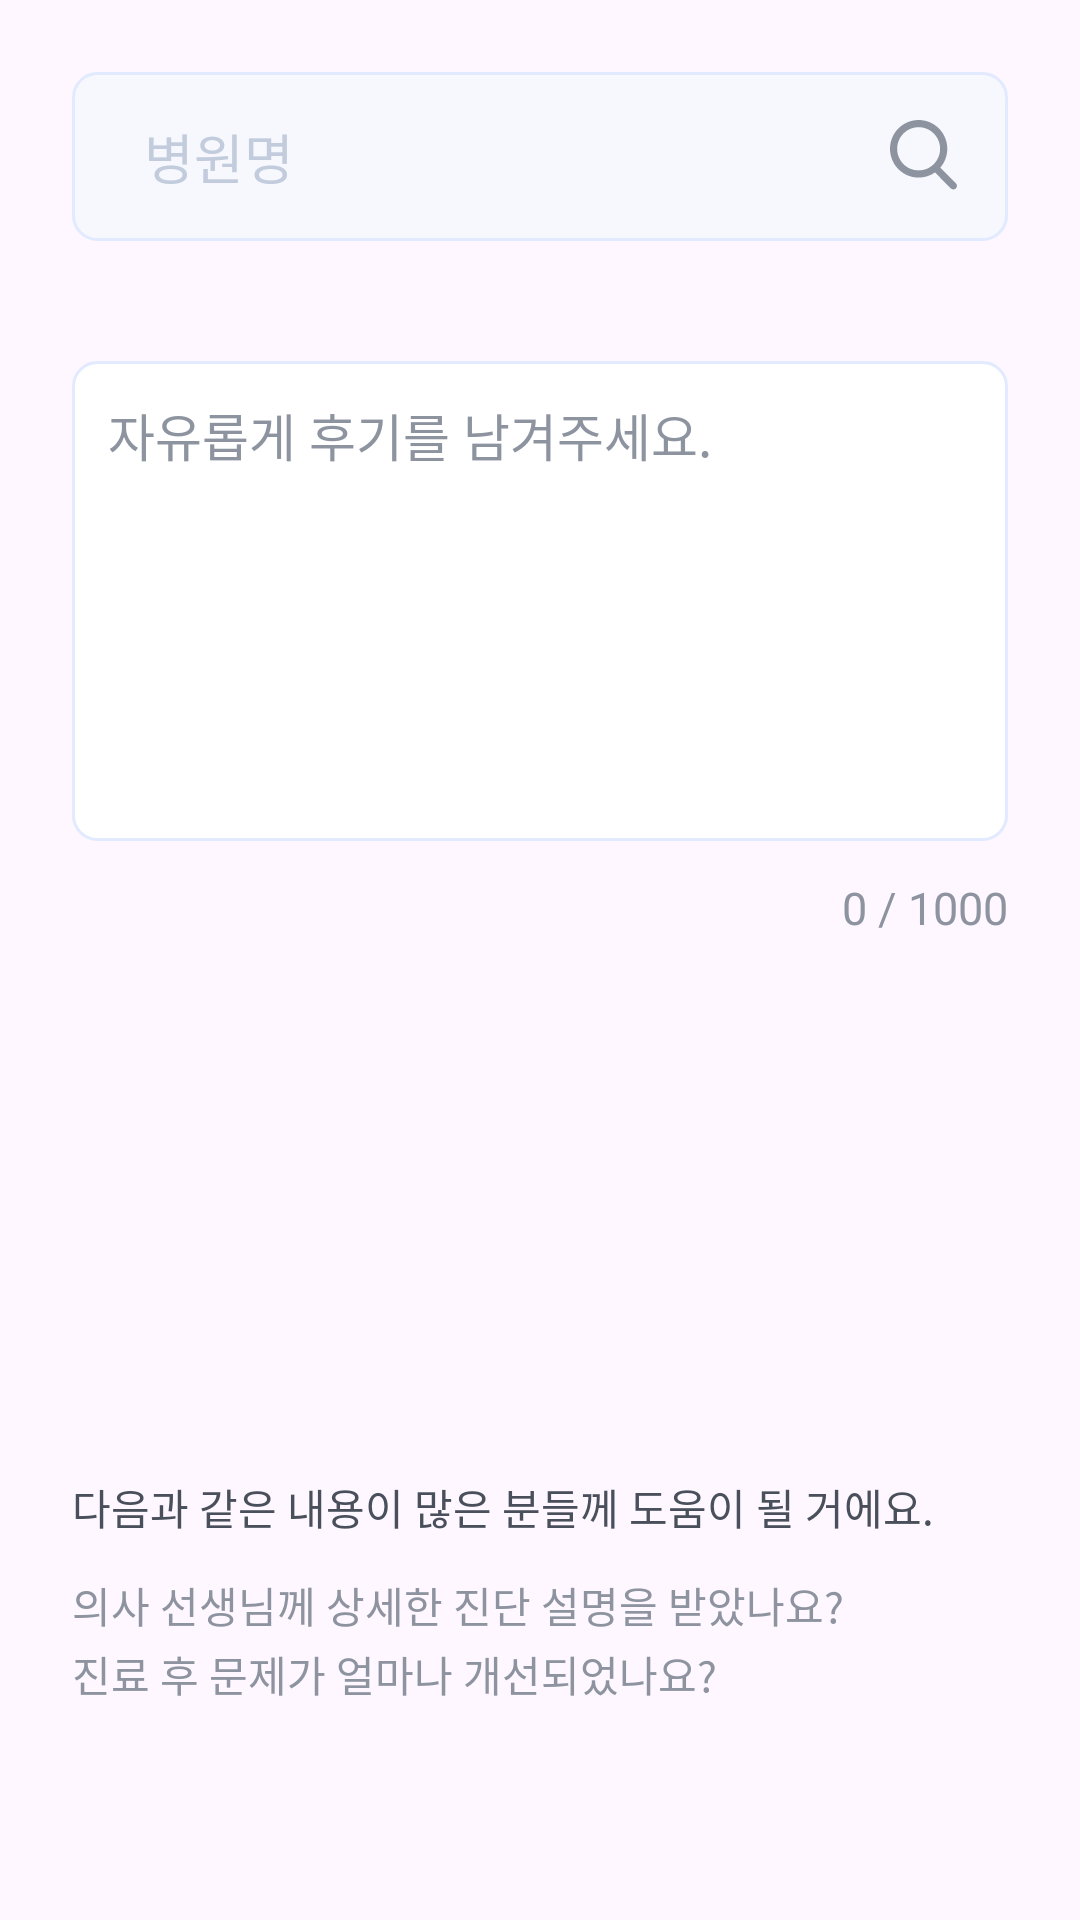

Here is an Android app screen rendered from its layout file. Give the layout XML and the strings, colors and styles it references.
<!-- AndroidManifest.xml: application theme Theme.Kusithms_HDmedi_Project -->
<!-- res/layout/fragment_review_step1.xml -->
<?xml version="1.0" encoding="utf-8"?>
<androidx.constraintlayout.widget.ConstraintLayout
    xmlns:android="http://schemas.android.com/apk/res/android"
    xmlns:app="http://schemas.android.com/apk/res-auto"
    xmlns:tools="http://schemas.android.com/tools"
    android:layout_width="match_parent"
    android:layout_height="match_parent"
    android:orientation="vertical">

    <FrameLayout
        android:id="@+id/frameLayout2"
        android:layout_width="match_parent"
        android:layout_height="wrap_content"
        android:layout_marginHorizontal="24dp"
        android:layout_marginTop="24dp"
        android:background="@drawable/bg_search_bar"
        android:paddingVertical="15dp"
        android:paddingStart="24dp"
        android:paddingEnd="16dp"
        app:layout_constraintEnd_toEndOf="parent"
        app:layout_constraintStart_toStartOf="parent"
        app:layout_constraintTop_toTopOf="parent">

        <EditText
            android:id="@+id/et_search"
            android:layout_width="match_parent"
            android:layout_height="wrap_content"
            android:layout_gravity="center_vertical"
            android:background="@null"
            android:fontFamily="@font/pretendard_medium"
            android:hint="병원명"
            android:maxLines="1"
            android:singleLine="true"
            android:textColor="#49505B"
            android:textColorHint="#C2CCDD"
            android:textSize="18sp" />

        <ImageView
            android:id="@+id/iv_search"
            android:layout_width="24dp"
            android:layout_height="24dp"
            android:layout_gravity="end|center_vertical"
            android:src="@drawable/ic_search" />
    </FrameLayout>

    <androidx.recyclerview.widget.RecyclerView
        android:id="@+id/rv_search_hospital"
        android:layout_width="0dp"
        android:layout_height="wrap_content"
        android:background="@color/white"
        tools:visibility="invisible"
        android:visibility="invisible"
        app:layout_constraintEnd_toEndOf="@+id/frameLayout2"
        app:layout_constraintStart_toStartOf="@+id/frameLayout2"
        app:layout_constraintTop_toBottomOf="@+id/frameLayout2" />

    <androidx.appcompat.widget.LinearLayoutCompat
        android:layout_width="match_parent"
        android:layout_height="0dp"
        android:orientation="vertical"
        app:layout_constraintBottom_toBottomOf="parent"
        app:layout_constraintEnd_toEndOf="parent"
        app:layout_constraintStart_toStartOf="parent"
        app:layout_constraintTop_toBottomOf="@+id/frameLayout2">

        <EditText
            android:id="@+id/et_review"
            android:layout_width="match_parent"
            android:layout_height="wrap_content"
            android:layout_marginHorizontal="24dp"
            android:padding="12dp"
            android:minHeight="160dp"
            android:gravity="top"
            android:layout_marginTop="40dp"
            android:background="@drawable/bg_review_write"
            android:fontFamily="@font/pretendard_medium"
            android:hint="자유롭게 후기를 남겨주세요."
            android:lineHeight="23sp"
            android:textColor="#1A1E27"
            android:textColorHint="#8D94A0"
            android:textSize="17sp" />

        <TextView
            android:id="@+id/tv_review_cnt"
            android:layout_width="wrap_content"
            android:layout_height="wrap_content"
            android:layout_gravity="end"
            android:layout_marginHorizontal="24dp"
            android:layout_marginTop="12dp"
            android:fontFamily="@font/pretendard_medium"
            android:text="0 / 1000"
            android:textColor="#8D94A0"
            android:textSize="15sp" />

        <View
            android:layout_width="match_parent"
            android:layout_height="match_parent"
            android:layout_weight="1" />

        <TextView
            android:layout_width="wrap_content"
            android:layout_height="wrap_content"
            android:layout_marginLeft="24dp"
            android:fontFamily="@font/pretendard_medium"
            android:text="@string/다음과_같은_내용이_많은_분들께_"
            android:textColor="#49505B" />

        <TextView
            android:layout_width="wrap_content"
            android:layout_height="wrap_content"
            android:layout_marginLeft="24dp"
            android:layout_marginTop="12dp"
            android:layout_marginBottom="72dp"
            android:fontFamily="@font/pretendard_medium"
            android:lineHeight="19sp"
            android:text="@string/의사_선생님께_상세한_진단_설명을_받았나요_"
            android:textColor="#8D94A0" />
    </androidx.appcompat.widget.LinearLayoutCompat>
</androidx.constraintlayout.widget.ConstraintLayout>
<!-- resources referenced by this layout -->
<resources>
  <color name="white">#FFFFFFFF</color>
  <!-- drawable bg_review_write (drawable) -->
  <?xml version="1.0" encoding="utf-8"?>
  <shape android:shape="rectangle" xmlns:android="http://schemas.android.com/apk/res/android">
      <stroke android:color="#E2EAFF" android:width="1dp"/>
      <solid android:color="@color/white"/>
      <corners android:radius="8dp"/>
  </shape>
  <!-- drawable bg_search_bar (drawable) -->
  <?xml version="1.0" encoding="utf-8"?>
  <shape android:shape="rectangle" xmlns:android="http://schemas.android.com/apk/res/android">
      <stroke android:color="#E2EAFF" android:width="1dp"/>
      <solid android:color="#F6F8FD"/>
      <corners android:radius="8dp"/>
  </shape>
  <!-- drawable ic_search (drawable) -->
  <vector xmlns:android="http://schemas.android.com/apk/res/android"
      android:width="19dp"
      android:height="20dp"
      android:viewportWidth="19"
      android:viewportHeight="20">
    <path
        android:pathData="M14,8C14,11.314 11.314,14 8,14C4.686,14 2,11.314 2,8C2,4.686 4.686,2 8,2C11.314,2 14,4.686 14,8ZM12.568,14.568C11.273,15.471 9.698,16 8,16C3.582,16 0,12.418 0,8C0,3.582 3.582,0 8,0C12.418,0 16,3.582 16,8C16,9.998 15.267,11.825 14.056,13.228L18.414,17.586C18.805,17.976 18.805,18.61 18.414,19C18.024,19.391 17.39,19.391 17,19L12.568,14.568Z"
        android:fillColor="#8D94A0"
        android:fillType="evenOdd"/>
  </vector>
  <style name="Theme.Kusithms_HDmedi_Project" parent="Base.Theme.Kusithms_HDmedi_Project" />
  <style name="Base.Theme.Kusithms_HDmedi_Project" parent="Theme.Material3.DayNight.NoActionBar">
          
          
      </style>
</resources>
